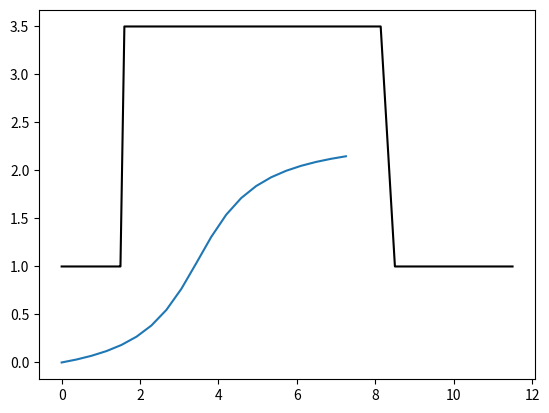

This figure's Python source:
from matplotlib import pyplot as plt
import numpy as np


class Coordinate:
    def __init__(self, x, y):
        """first Argument is the x coordinate and second is the y coordinate"""
        self.x = x
        self.y = y

class Map:
    def __init__(self,coordstart, coordbreak1, coordbreak2, coordend, twizydist, offset):
        self.coordstart = coordstart
        self.coordbreak1 = coordbreak1
        self.coordbreak2 = coordbreak2
        self.coordend = coordend
        self.twizydist = twizydist
        self.offset = offset

    # all coordinates come from the GPS, twizydist from rear ultrasonic sensor
    def generateMap(self):
        offset_length = np.linspace(self.coordstart, self.coordbreak1 - 0.001, 20)
        extradots = np.linspace(self.coordbreak1, self.coordbreak1 + 0.1, 20)
        parkingspot_length = np.linspace(self.coordbreak1 + 0.1, self.coordbreak2, 20)
        end_length = np.linspace(self.coordbreak2, self.coordend, 20)

        parkingspotdepth = 2.5
        #  y = 25x + (distance . 25*offset)
        parkmap = {}

        for x in offset_length:
            parkmap[x] = self.twizydist
        for x in extradots:
            parkmap[x] = 25 * x + (self.twizydist - 25 * self.offset)
        for x in parkingspot_length:
            parkmap[x] = parkingspotdepth + self.twizydist
        for x in end_length:
            parkmap[x] = self.twizydist

        return parkmap


def filter_collision(x_0, y_0, deriv, parkingmap):
    circleRadius = 0.69
    #parkingmap = generateMap(coord_start, coord_p1, coord_p2, coord_end, distance)
    carlength = 2.32
    angle = np.arctan(deriv)
    counter = 0

    p1 = Coordinate(x_0 - carlength * np.cos(angle), y_0 - carlength * np.sin(angle))
    p2 = Coordinate(x_0, y_0)

    tang_linspace = np.linspace(p1.x, p2.x, 20)
    # tangent = deriv * (tang_linspace - x_0) + y_0
    # plt.plot(tang_linspace, tangent)
    for x in tang_linspace:
        counter = counter + 1
        if counter > 6 or counter < 16:
            for key in parkingmap:
                tangent = deriv * (x - x_0) + y_0
                dist = distance1(x, tangent, key, parkingmap.get(key))
                if dist < circleRadius:
                    return True
    return False


def distance1(x1, y1, x2, y2):
    return np.sqrt((x2 - x1) ** 2 + (y2 - y1) ** 2)


def f_arctan(a, b, c, x):
    return a * np.arctan(c / b + 3) + a * np.arctan((1 / b) * (x - 3 * b - c))


def f_arctan_d1(a, b, c, x):  # derivative
    return a / (b * (np.power(x - 3 * b - c, 2) / np.power(b, 2) + 1))


def f_arctan_d2(a, b, c, x):  # second derivative
    return (2 * a * (-3 * b - c + x)) / (np.power(b, 3) * np.power(np.power(-3 * b - c + x, 2) / np.power(b, 2) + 1, 2))


def path(current, goal, parkingmap):
    """first argument takes in the current coordinate of the car and the second is the
     coordinate of the goal position this method will return the optimal
     trajectory"""
    depth = np.abs(goal.y - current.y)  # 2
    length = np.abs(goal.x - current.x)  # 10
    period = 2
    phase = 3
    deptharray = np.linspace(0.5, depth / 1.15, 30)
    periodarray = np.linspace(0, period, 20)
    lengtharray = np.linspace(current.x, current.x + length, 20)
    phasearray = np.linspace(0, phase, 20)

    radius = []
    for a in deptharray:
        for b in periodarray:
            for c in phasearray:
                if a != 0 and b != 0:
                    del radius[:]
                    collision1 = False
                    counter = 0
                    function = f_arctan(a, b, c, lengtharray)
                    # plt.plot(lengtharray,function)
                    if abs((f_arctan(a, b, c,
                                     goal.x) - goal.y)) > 0.2:  # filter out every function of which distance to
                        break  # to the goal position at goal.x is to big

                    if f_arctan_d1(a, b, c, goal.x) > 0.2:  # filter out every function that ends with a slope
                        break  # larger than 0.1 rad (to ensure that the car is parked horizontally)

                    for x in lengtharray:  # filter out every function with a radius of curvature smaller
                        if x != 0:  # than that of renault twizy
                            f_deriv = f_arctan_d1(a, b, c, x)  # first derivative
                            f_deriv2 = f_arctan_d2(a, b, c, x)  # second derivative

                            if f_deriv2 != 0:
                                radius.insert(counter, np.absolute(np.power(1 + np.power(f_deriv, 2),
                                                                            3 / 2) / f_deriv2))  # formula for radius of curvature
                                counter = counter + 1
                    #if min(radius) < 1.3:  # filter out every function with a radius of curvature smaller		
                    #    break  # than that of renault twizy

                    for x in lengtharray:
                        if x != 0:
                            f_deriv = f_arctan_d1(a, b, c, x)  # first derivative
                            collision = filter_collision(x, f_arctan(a, b, c, x), f_deriv, parkingmap)

                            if collision == True:
                                collision1 = True

                    if collision1 == True:
                        break

                    plt.plot(lengtharray, function)
                    print([a, b, c])
                    return a, b, c

                     

def main():
    offset = 1.5
    parkingLength = 7
    distance = 1
    current = Coordinate(0, 0)

    goal = Coordinate(offset + parkingLength - 1.25, distance + 1.25)


    start = 0
    p1 = offset
    p2 = offset + parkingLength
    end = offset + parkingLength + 3

    karta = Map(start, p1, p2, end, distance, offset).generateMap()
    plt.plot(list(karta.keys()), list(karta.values()), 'black')
    # plt.show()

    path(current, goal,karta)
    plt.show()

if __name__ == '__main__':
    main()
